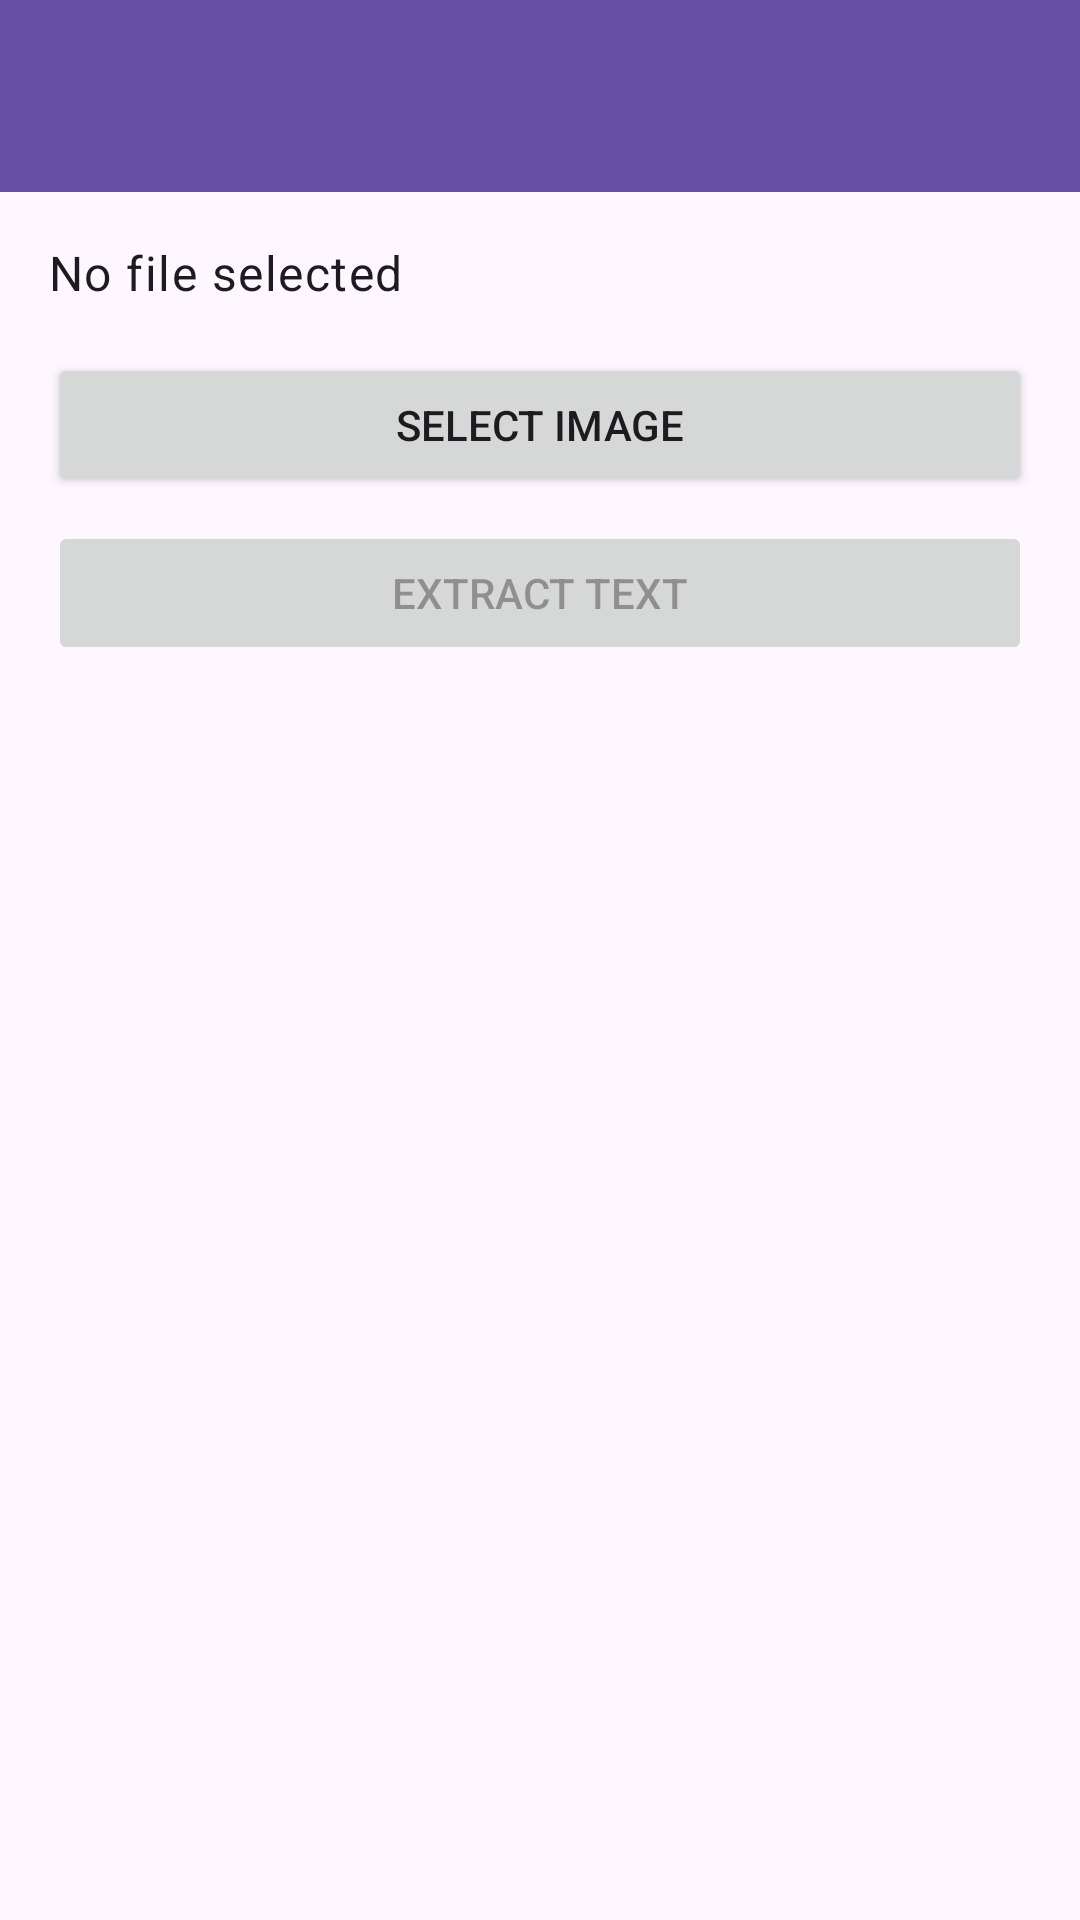

Layout XML and referenced resources for this Android screen:
<!-- AndroidManifest.xml: application theme Theme.DocXpert -->
<!-- res/layout/activity_ocr.xml -->
<?xml version="1.0" encoding="utf-8"?>
<androidx.coordinatorlayout.widget.CoordinatorLayout xmlns:android="http://schemas.android.com/apk/res/android"
    xmlns:app="http://schemas.android.com/apk/res-auto"
    android:layout_width="match_parent"
    android:layout_height="match_parent">

    <com.google.android.material.appbar.AppBarLayout
        android:layout_width="match_parent"
        android:layout_height="wrap_content">

        <androidx.appcompat.widget.Toolbar
            android:id="@+id/toolbar"
            android:layout_width="match_parent"
            android:layout_height="?attr/actionBarSize"
            android:background="?attr/colorPrimary"
            android:theme="@style/ThemeOverlay.MaterialComponents.Dark.ActionBar" />

    </com.google.android.material.appbar.AppBarLayout>

    <androidx.core.widget.NestedScrollView
        android:layout_width="match_parent"
        android:layout_height="match_parent"
        app:layout_behavior="@string/appbar_scrolling_view_behavior">

        <LinearLayout
            android:layout_width="match_parent"
            android:layout_height="wrap_content"
            android:orientation="vertical"
            android:padding="16dp">

            <TextView
                android:id="@+id/selectedFileText"
                android:layout_width="match_parent"
                android:layout_height="wrap_content"
                android:text="@string/no_file_selected"
                android:textAppearance="?attr/textAppearanceBody1" />

            <Button
                android:id="@+id/selectImageButton"
                android:layout_width="match_parent"
                android:layout_height="wrap_content"
                android:layout_marginTop="16dp"
                android:text="@string/select_image" />

            <Button
                android:id="@+id/extractTextButton"
                android:layout_width="match_parent"
                android:layout_height="wrap_content"
                android:layout_marginTop="8dp"
                android:enabled="false"
                android:text="@string/ocr_extract_text" />

            <com.google.android.material.progressindicator.CircularProgressIndicator
                android:id="@+id/progressIndicator"
                android:layout_width="wrap_content"
                android:layout_height="wrap_content"
                android:layout_gravity="center"
                android:layout_marginTop="16dp"
                android:visibility="gone" />

            <TextView
                android:id="@+id/extractedText"
                android:layout_width="match_parent"
                android:layout_height="wrap_content"
                android:layout_marginTop="16dp"
                android:textAppearance="?attr/textAppearanceBody1" />

        </LinearLayout>

    </androidx.core.widget.NestedScrollView>

</androidx.coordinatorlayout.widget.CoordinatorLayout>
<!-- resources referenced by this layout -->
<resources>
  <string name="no_file_selected">No file selected</string>
  <string name="ocr_extract_text">Extract Text</string>
  <string name="select_image">Select Image</string>
  <style name="Theme.DocXpert" parent="Base.Theme.DocXpert" />
  <style name="Base.Theme.DocXpert" parent="Theme.Material3.DayNight.NoActionBar">
          
          
      </style>
</resources>
